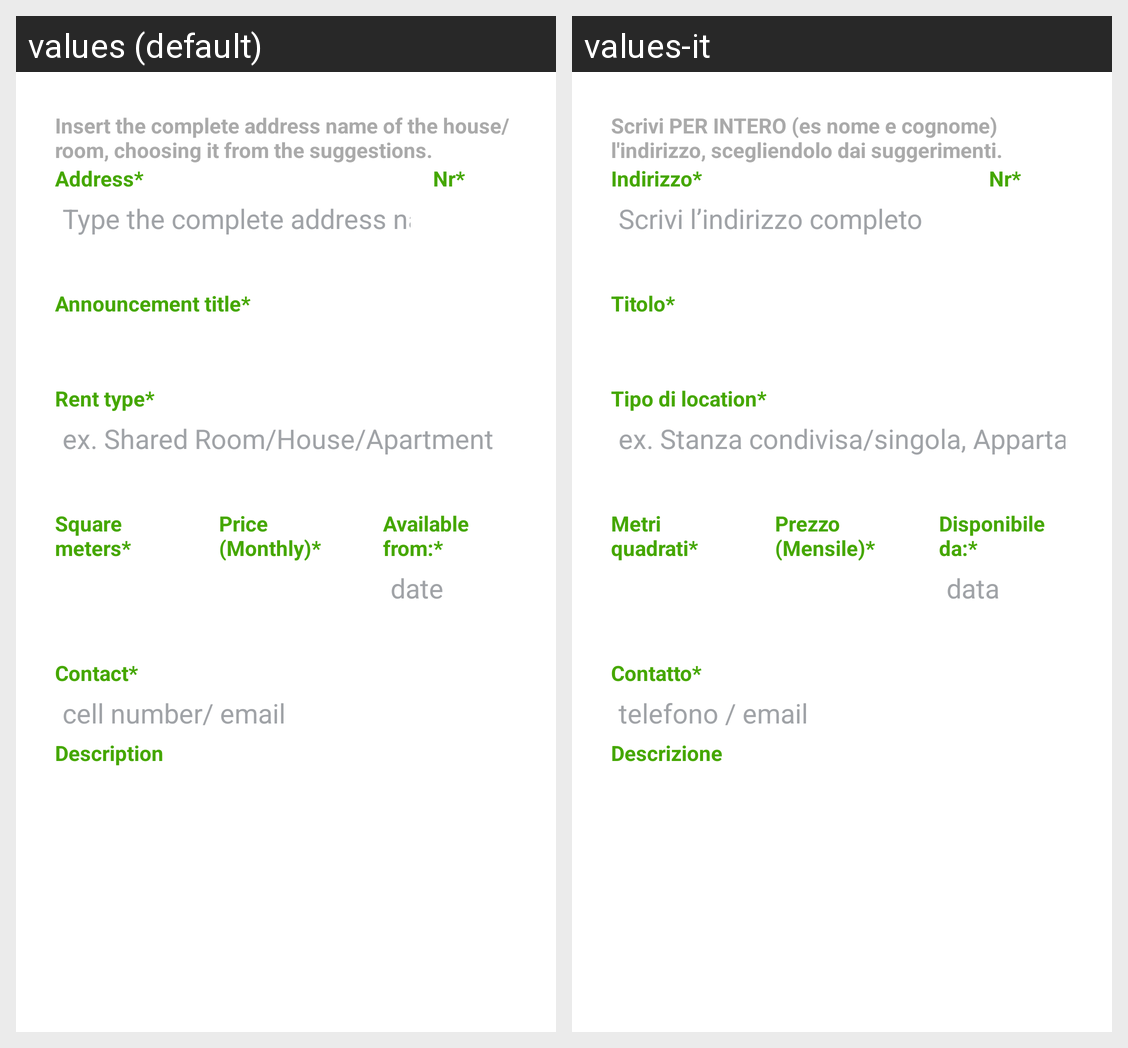

For this localized Android screen grid, give each drawn string resource with its value in every locale shown.
Android screen res/layout/activity_new_rental.xml rendered under 2 locales, left to right: values (default), values-it. Device: Nexus 5 (rendered at 1080×1920; each locale shown at half size, 540×960, under a caption strip naming it); theme Theme.J4style.
Strings drawn on this screen, with the default value and each locale's value (text and hints the layout hard-codes, and strings that could not be matched under every locale, appear in the picture but are not listed):

rental_creation_hint
  values: Insert the complete address name of the house/room, choosing it from the suggestions.
  values-it: Scrivi PER INTERO (es nome e cognome) l'indirizzo, scegliendolo dai suggerimenti.

rental_address
  values: Address*
  values-it: Indirizzo*

autocomplete_hint
  values: Type the complete address name
  values-it: Scrivi l’indirizzo completo

rental_street_number
  values: Nr*
  values-it: Nr*

rental_title
  values: Announcement title*
  values-it: Titolo*

rental_type
  values: Rent type*
  values-it: Tipo di location*

rental_type_example
  values: ex. Shared Room/House/Apartment
  values-it: ex. Stanza condivisa/singola, Appartamento

rental_meter
  values: Square meters*
  values-it: Metri quadrati*

rental_price
  values: Price (Monthly)*
  values-it: Prezzo (Mensile)*

rental_availability
  values: Available from:*
  values-it: Disponibile da:*

rental_date_hint
  values: date
  values-it: data

rental_contact
  values: Contact*
  values-it: Contatto*

rental_contact_hint
  values: cell number/ email
  values-it: telefono / email

rental_description
  values: Description
  values-it: Descrizione
